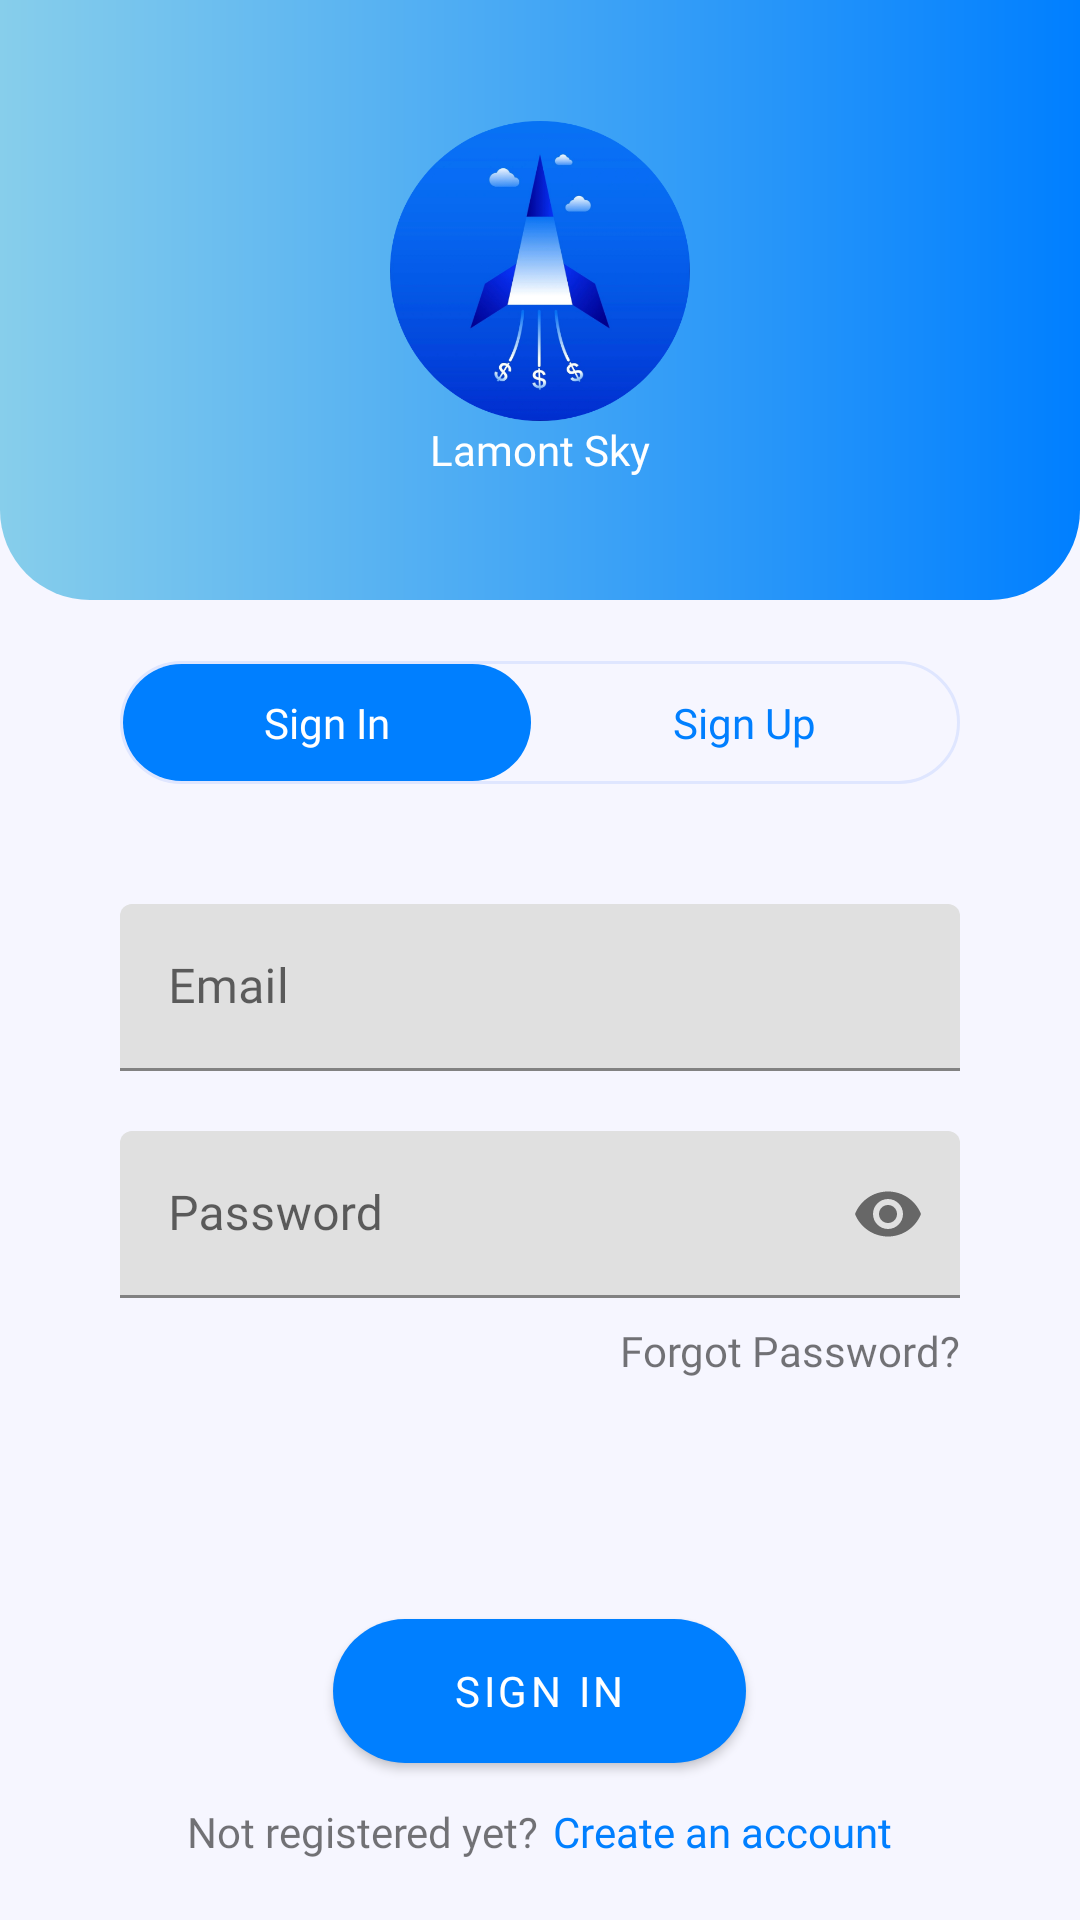

Produce the Android XML layout that renders to this screen, including the resource entries it uses.
<!-- AndroidManifest.xml: application theme Theme.LamontSky -->
<!-- res/layout/fragment_sign_in.xml -->
<?xml version="1.0" encoding="utf-8"?>
<layout>

    <LinearLayout xmlns:android="http://schemas.android.com/apk/res/android"
        xmlns:app="http://schemas.android.com/apk/res-auto"
        xmlns:tools="http://schemas.android.com/tools"
        android:layout_width="match_parent"
        android:layout_height="match_parent"
        android:background="#F6F6FF"
        android:orientation="vertical"
        tools:context=".fragments.SignInFragment">


        <LinearLayout
            android:layout_width="match_parent"
            android:layout_height="200dp"
            android:background="@drawable/top_back"
            android:gravity="center"
            android:orientation="vertical">

            <ImageView
                android:id="@+id/imageView2"
                android:layout_width="100dp"
                android:layout_height="100dp"
                android:contentDescription="@string/app_name"
                android:src="@drawable/logo" />

            <TextView
                android:id="@+id/textView"
                android:layout_width="wrap_content"
                android:layout_height="wrap_content"
                android:fontFamily="@font/poppins_medium"
                android:text="@string/app_name"
                android:textColor="@color/white" />
        </LinearLayout>

        <LinearLayout
            android:layout_width="match_parent"
            android:layout_height="match_parent"
            android:layout_marginStart="20dp"
            android:layout_marginTop="-20dp"
            android:layout_marginEnd="20dp"
            android:layout_marginBottom="20dp"
            android:background="@drawable/register_back"
            android:orientation="vertical">

            <LinearLayout
                android:id="@+id/registerBtnLayout"
                android:layout_width="match_parent"
                android:layout_height="wrap_content"
                android:layout_marginStart="20dp"
                android:layout_marginTop="40dp"
                android:layout_marginEnd="20dp"
                android:background="@drawable/register_btn_back"
                android:gravity="center"
                android:orientation="horizontal"
                android:padding="1dp">

                <TextView
                    android:id="@+id/tvSignIn"
                    android:layout_width="wrap_content"
                    android:layout_height="match_parent"
                    android:layout_weight="1"
                    android:background="@drawable/btn_back"
                    android:fontFamily="@font/poppins_medium"
                    android:gravity="center"
                    android:paddingTop="10dp"
                    android:paddingBottom="10dp"
                    android:text="@string/sign_in"
                    android:textColor="@color/white" />

                <TextView
                    android:id="@+id/tvSignUp"
                    android:layout_width="wrap_content"
                    android:layout_height="match_parent"
                    android:layout_weight="1"
                    android:fontFamily="@font/poppins_medium"
                    android:gravity="center"
                    android:text="@string/sign_up"
                    android:textColor="@color/primaryColor" />


            </LinearLayout>

            <com.google.android.material.textfield.TextInputLayout
                android:layout_width="match_parent"
                android:layout_height="wrap_content"
                android:layout_marginStart="20dp"
                android:layout_marginTop="40dp"
                android:layout_marginEnd="20dp">

                <com.google.android.material.textfield.TextInputEditText
                    android:id="@+id/etEmail"
                    android:layout_width="match_parent"
                    android:layout_height="wrap_content"
                    android:fontFamily="@font/poppins_medium"
                    android:hint="@string/email"
                    android:inputType="textEmailAddress" />
            </com.google.android.material.textfield.TextInputLayout>

            <com.google.android.material.textfield.TextInputLayout

                android:layout_width="match_parent"
                android:layout_height="wrap_content"
                android:layout_marginStart="20dp"
                android:layout_marginTop="20dp"
                android:layout_marginEnd="20dp"
                app:passwordToggleEnabled="true">

                <com.google.android.material.textfield.TextInputEditText
                    android:id="@+id/etPassword"
                    android:layout_width="match_parent"
                    android:layout_height="wrap_content"
                    android:fontFamily="@font/poppins_medium"
                    android:hint="@string/password"
                    android:inputType="textPassword" />
            </com.google.android.material.textfield.TextInputLayout>


            <TextView
                android:id="@+id/tvPassword"
                android:layout_width="wrap_content"
                android:layout_height="wrap_content"
                android:layout_gravity="end"
                android:layout_marginTop="8dp"
                android:layout_marginEnd="20dp"
                android:fontFamily="@font/poppins_medium"
                android:text="@string/forgot_password" />


            <com.google.android.material.button.MaterialButton
                android:id="@+id/btnSignIn"
                android:layout_width="wrap_content"
                android:layout_height="wrap_content"
                android:layout_gravity="center"
                android:layout_marginTop="80dp"
                android:background="@drawable/btn_back"
                android:fontFamily="@font/poppins_medium"
                android:paddingStart="40dp"
                android:paddingEnd="40dp"
                android:text="@string/sign_in" />

            <LinearLayout
                android:layout_width="wrap_content"
                android:layout_height="match_parent"
                android:layout_gravity="center"
                android:gravity="bottom"
                android:orientation="horizontal">


                <TextView
                    android:id="@+id/textView2"
                    android:layout_width="wrap_content"
                    android:layout_height="wrap_content"
                    android:fontFamily="@font/poppins_medium"
                    android:text="@string/not_registered" />

                <TextView
                    android:id="@+id/tvCreateAccount"
                    android:layout_width="wrap_content"
                    android:layout_height="wrap_content"
                    android:layout_marginStart="5dp"
                    android:fontFamily="@font/poppins_medium"
                    android:text="@string/create_an_account"
                    android:textColor="@color/primaryColor" />
            </LinearLayout>


        </LinearLayout>


    </LinearLayout>
</layout>
<!-- resources referenced by this layout -->
<resources>
  <color name="primaryColor">#007FFF</color>
  <color name="white">#FFFFFFFF</color>
  <!-- drawable btn_back (drawable) -->
  <?xml version="1.0" encoding="utf-8"?>
  <shape xmlns:android="http://schemas.android.com/apk/res/android"
      android:shape="rectangle">
  
  
      <corners android:radius="30dp"/>
  
      <solid android:color="@color/primaryColor"/>
  
  </shape>
  <!-- drawable logo: png bitmap (drawable-hdpi, 39316 bytes) -->
  <!-- drawable register_btn_back (drawable) -->
  <?xml version="1.0" encoding="utf-8"?>
  <shape xmlns:android="http://schemas.android.com/apk/res/android"
      android:shape="rectangle">
  
  
      <corners android:radius="20dp"/>
  
      <stroke android:color="#DFE6FF" android:width="1dp"/>
  
  </shape>
  <!-- drawable top_back (drawable) -->
  <?xml version="1.0" encoding="utf-8"?>
  <shape xmlns:android="http://schemas.android.com/apk/res/android"
      android:shape="rectangle">
  
  
      <corners android:bottomRightRadius="30dp"
          android:bottomLeftRadius="30dp"/>
  
      <gradient android:startColor="#87CEEB"
          android:endColor="#007FFF"
          android:angle="0"/>
  
  </shape>
  <string name="app_name">Lamont Sky</string>
  <string name="create_an_account">Create an account</string>
  <string name="email">Email</string>
  <string name="forgot_password">Forgot Password?</string>
  <string name="not_registered">Not registered yet?</string>
  <string name="password">Password</string>
  <string name="sign_in">Sign In</string>
  <string name="sign_up">Sign Up</string>
  <style name="Theme.LamontSky" parent="Theme.MaterialComponents.DayNight.NoActionBar">
          
          <item name="colorPrimary">@color/primaryColor</item>
          <item name="colorPrimaryVariant">@color/secondaryColor</item>
          <item name="colorOnPrimary">@color/white</item>
          
          <item name="colorSecondary">@color/primaryLight</item>
          <item name="colorSecondaryVariant">@color/teal_700</item>
          <item name="colorOnSecondary">@color/black</item>
          
          <item name="android:statusBarColor" tools:targetApi="l">?attr/colorPrimaryVariant</item>
          
      </style>
  <color name="secondaryColor">#202A45</color>
  <color name="primaryLight">#87CEEB</color>
  <color name="teal_700">#FF018786</color>
  <color name="black">#FF000000</color>
</resources>
